Labelled photos from "Defect_Detection_CNN_v_1_0_4", an image-classification folder in liqingxun0926/Defect-Detection. The possible labels are: defect, no defect.

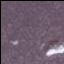
Label: defect

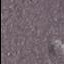
Label: defect

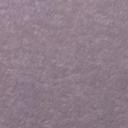
Label: no defect

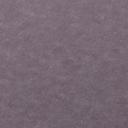
Label: no defect

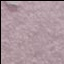
Label: defect

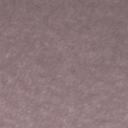
Label: no defect
